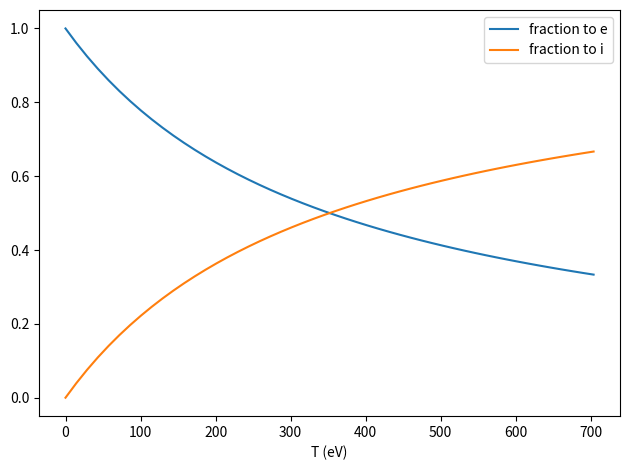

Python code for this plot:
import matplotlib.pyplot as plt
import numpy as np

# constants
me = 9.10938e-31  # electron mass [kg]
mp = 1.67262e-27  # proton mass [kg]
qe = 1.60218e-19  # electron charge [C]
eps0 = 8.85419e-12  # vacuum permittivity [A^2*s^4/m^3/kg]


def plot_fractional_energy_transfer(eb=20000, mb=1., mi=1., interps=None):
	t_crit = .342 * (me / (mi * mp)) ** (1 / 3) / (1 + (mb / mi)) ** (2 / 3) * eb  # [eV]
	print(f'T_crit: {t_crit}eV')
	tt = np.linspace(0, 2 * t_crit)
	fe = t_crit / (t_crit + tt)  # fraction of energy to electrons
	fi = tt / (t_crit + tt)  # fraction to ions
	if interps is not None:
		f_e, f_i = np.interp(interps, tt, fe), np.interp(interps, tt, fi)
		print(f'Fractions at {interps} are to elec: {f_e}, ions: {f_i}')
	# plt.axvline(interps, c='k', ls='--')
	plt.plot(tt, fe, label='fraction to e')
	plt.plot(tt, fi, label='fraction to i')
	plt.legend()
	plt.xlabel('T (eV)')


# plt.show()


def plot_collision_freqs(axs=None, ls='-', showlegend=True):
	if axs is None:
		fig, axs = plt.subplots(2, 2, sharex='col')
		y0max = y1max = 0
	else:
		axs[0, 0].set_prop_cycle(None)
		axs[1, 0].set_prop_cycle(None)
		axs[0, 1].set_prop_cycle(None)
		axs[1, 1].set_prop_cycle(None)
		y0max = axs[0, 0].get_ylim()[1]
		y1max = axs[1, 0].get_ylim()[1]
	axr = axs[1, 0].twinx()
	mr = Ab * mp * mp / (Ab * mp + mp)  # reduced mass [kg]
	
	def get_nu_be(vb_func):
		vte = np.sqrt(2. * te * qe / me)  # electron thermal velocity [m/s]
		nu_be_func = Zb ** 2 * qe ** 4 * ne * lnlamb / (
				4 * np.pi * eps0 ** 2 * me * Ab * mp * (vb_func ** 3 + 1.3 * vte ** 3))  # Friedberg eq 9.63
		return nu_be_func
	
	def get_nu_bi(vb_func):
		vti = np.sqrt(2. * ti * qe / mp)  # ion thermal velocity [m/s]
		nu_bi_f2 = Zb ** 2 * qe ** 4 * ni * lnlamb / (
				4 * np.pi * eps0 ** 2 * mr * Ab * mp * (vb_func ** 3 + 1.3 * vti ** 3))  # Friedberg eq 9.65
		return nu_bi_f2
	
	eb_arr = np.linspace(0, eb * 2., endpoint=True, num=5000)
	eb_arr = eb_arr[1:]  # drop E=0
	vb_arr = np.sqrt(2. * eb_arr * qe / (Ab * mp))
	vb = np.sqrt(2. * eb * qe / (Ab * mp))  # beam ion velocity [m/s]
	nu_be = get_nu_be(vb_arr)
	nu_bi = get_nu_bi(vb_arr)
	nu_be_in = get_nu_be(vb)
	nu_bi_in = get_nu_bi(vb)
	
	ecrit = Ab * mp / 2. * ((1.3 * ((2. * te * qe / me) ** 1.5 * ni / mr - (2. * ti * qe / mp) ** 1.5 * ne / me)) / (
			ne / me - ni / mr)) ** (2. / 3)
	ecrit_ev = ecrit / qe
	vcrit = np.sqrt(2. * ecrit / (Ab * mp))  # critical velocity [m/s]
	w0 = vb / vcrit
	t_therm = np.log(1. + w0 ** 3) / 3. / nu_be_in  # thermalization time see Friedberg eq. 9.71
	print('\nTe: {}eV  Ti: {}eV'.format(te, ti))
	print('nu_be @ {}keV: {:.2e}'.format(eb / 1000., nu_be_in))
	print('nu_bi @ {}keV: {:.2e}'.format(eb / 1000., nu_bi_in))
	print('Ecrit (keV) = {:.2f}'.format(ecrit_ev / 1000.))
	print('t_therm: {}s'.format(t_therm))
	
	pmax = max([nu_be_in, nu_bi_in, y0max])
	nube, = axs[0, 0].plot(eb_arr / 1000., nu_be, ls=ls, label='nu_be')
	nubi, = axs[0, 0].plot(eb_arr / 1000., nu_bi, ls=ls, label='nu_bi')
	axs[0, 0].axvline(eb / 1000., c='k', alpha=0.5, ls='--')
	axs[0, 0].annotate('Ebeam', (eb / 1000., 0.5 * pmax))
	axs[0, 0].axvline(ecrit_ev / 1000., c='k', alpha=0.5, ls='-.')
	axs[0, 0].annotate('Ecrit', (ecrit_ev / 1000., 0.5 * pmax))
	axs[0, 0].set_ylabel('Collision Freq [s^-1]')
	axs[0, 0].set_ylim((0, 1.3 * pmax))
	if showlegend:
		axs[0, 0].legend([nube, nubi], ['nu_be', 'nu_bi'], fontsize=9)
	
	dpedt = nu_be * Ab * mp * vb_arr  # momentum transfer to electrons (see Friedberg eq 9.26)
	dpidt = nu_bi * Ab * mp * vb_arr  # [kgm/s/s]
	dpdt = dpedt + dpidt  # total momentum transfer rate [kgm/s/s]
	pmax = max([nu_be_in * Ab * mp * vb, nu_bi_in * Ab * mp * vb, y1max])
	e10, = axs[1, 0].plot(eb_arr / 1000., dpedt, ls=ls)
	i10, = axs[1, 0].plot(eb_arr / 1000., dpidt, ls=ls)
	t10, = axs[1, 0].plot(eb_arr / 1000., dpdt)
	axs[1, 0].set_xlabel('Beam Energy [keV]')
	axs[1, 0].set_ylabel('dp/dt')
	axs[1, 0].set_ylim((0, 1.3 * pmax))
	if showlegend:
		axs[1, 0].legend([e10, i10, t10], ['e', 'i', 'tot'], fontsize=9)
	
	dvdt = dpdt / Ab / mp
	dt = 1.e-6  # timestep
	vtherm = np.sqrt(2. * ti * qe / Ab / mp)  # thermal ion velocity [m/s]
	t = [0]
	v_t = [vb]
	a_t = [np.interp(vb, vb_arr, dvdt)]
	while v_t[-1] > vtherm:
		t.append(t[-1] + dt)
		v_t.append(v_t[-1] - a_t[-1] * dt)
		a_t.append(np.interp(v_t[-1], vb_arr, dvdt))
	print('t_therm (numerical): {}s'.format(t[-1]))
	
	axs[0, 1].plot(t, np.array(v_t) / 1.e6, ls=ls)  # , label='Ti={}eV'.format(ti))
	axs[0, 1].set_ylabel('v(t) [Mm/s]')
	# axs[0, 1].legend()
	axs[1, 1].plot(t, np.array(a_t) / 1.e9, ls=ls)  # , label='Ti={}eV'.format(ti))
	axs[1, 1].set_ylabel('a(t) [Gm/s^2]')
	# axs[1, 1].legend()
	a = 1
	return axs


if __name__ == '__main__':
	
	demo = 0
	frac_demo = 1
	show1036170301 = 0
	if demo:
		te = 300  # plasma electron temp [eV]
		ti = 250  # plasma ion temp [eV]
		eb = 13000  # beam energy [eV]
		ni = ne = 1.e19  # plasma density [#/m^3]
		lnlamb = 15.  # unverified
		Zb = 1.  # beam charge number
		Ab = 1.  # beam atomic number  (?)
		axs = plot_collision_freqs()
		# ni = ne = 3.e19
		# te = 500
		# ti = 500
		# plot_collision_freqs(axs=axs, ls='--')
	if frac_demo:
		plot_fractional_energy_transfer(eb=20.e3, mb=1, mi=1, interps=[150, 250])
	if show1036170301:
		# run
		# psigs = ['\\te', '\\ti', '\\ni', '\\ne']
		# shot = 1036170301
		# for sig in psigs:
		# 	plot_sig(sig, shot)
		# in python directory to get the data reported below. values are eyeballed from the plots
		
		# EARLY
		te = 250.  # plasma electron temp [eV]
		ti = 50.  # plasma ion temp [eV]
		eb = 20000.  # beam energy [eV]
		ni = .75e19
		ne = 1.e19  # plasma density [#/m^3]
		lnlamb = 15.  # unverified
		Zb = 1.  # beam charge number
		Ab = 1.  # beam atomic number  (?)
		axs = plot_collision_freqs()
		# LATE
		# ti = 250.
		# ni = 1.75e19
		# ne = 2.e19
		# plot_collision_freqs(axs, ls='--', showlegend=False)
	
	plt.tight_layout()
	plt.show()
